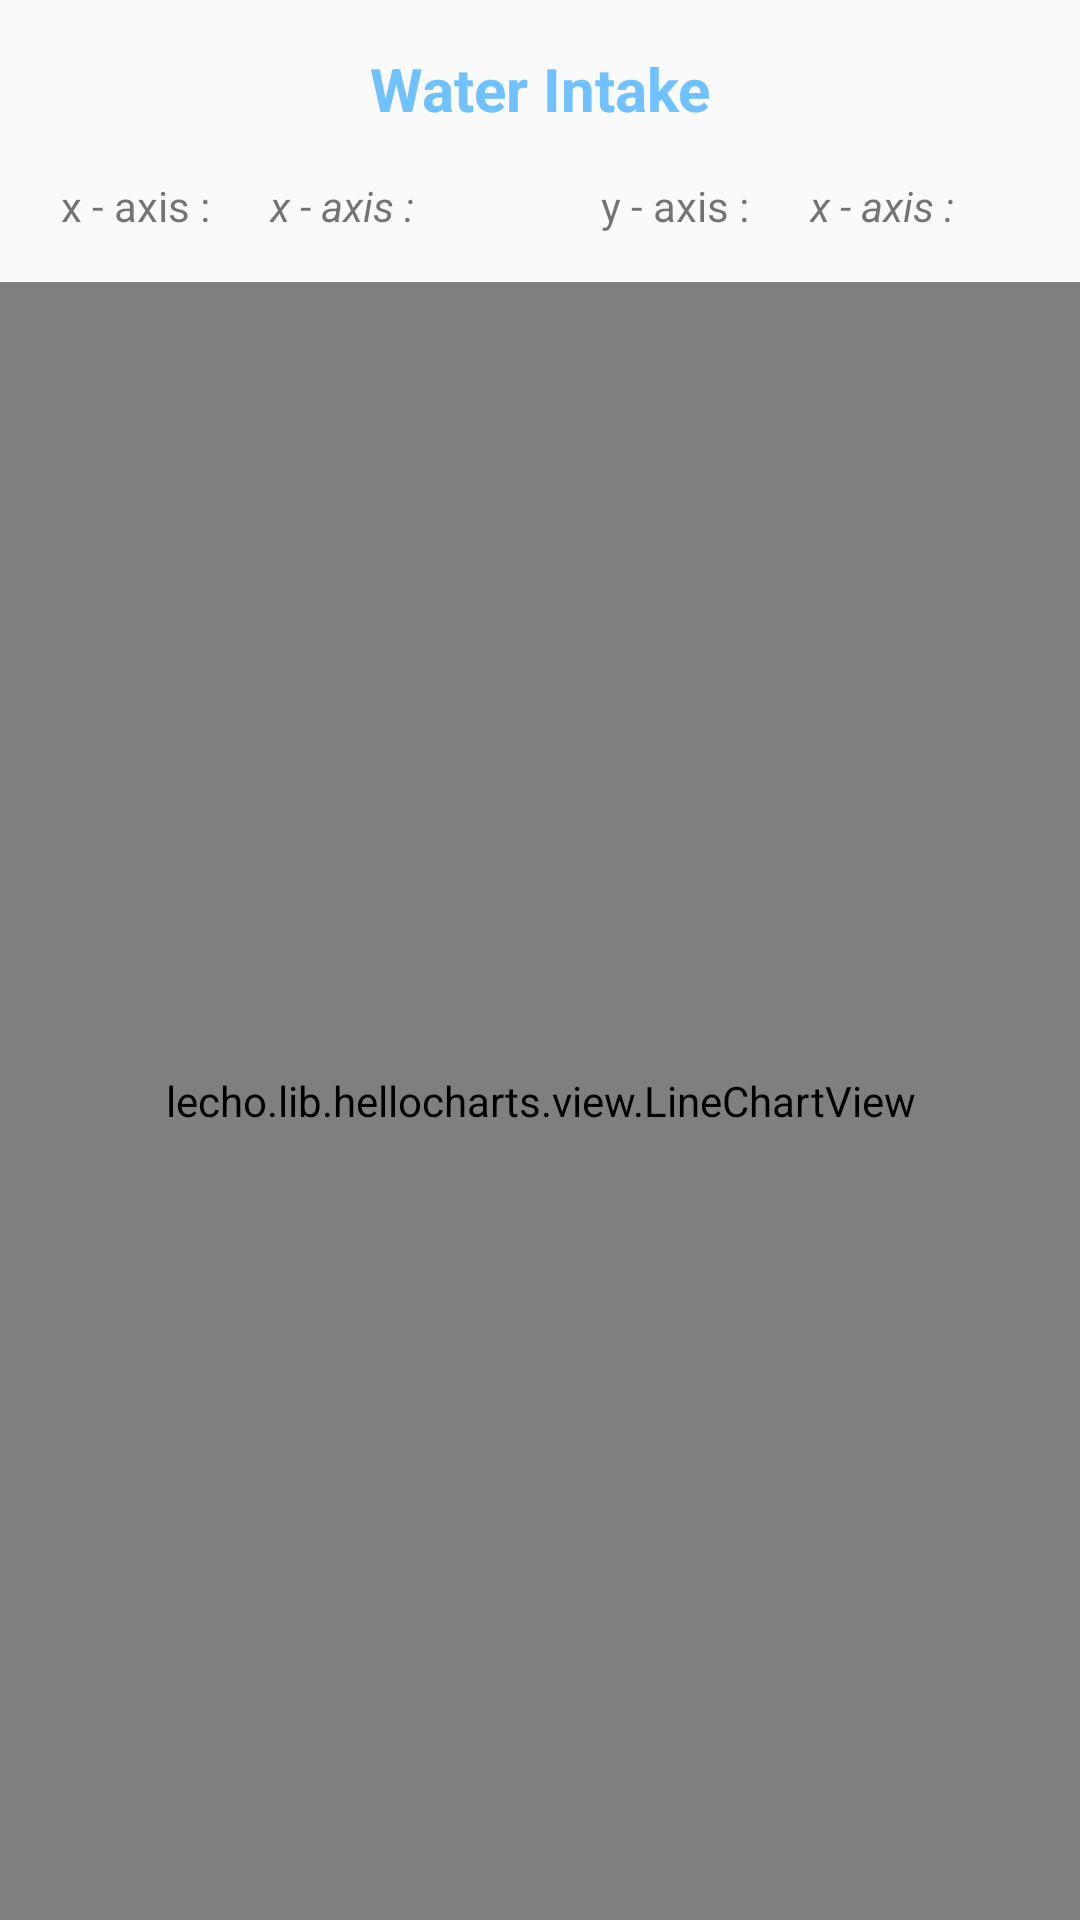

The Android layout XML behind this screen, and the referenced resources:
<!-- AndroidManifest.xml: application theme AppTheme -->
<!-- res/layout/water_intake_fragment.xml -->
<?xml version="1.0" encoding="utf-8"?>
<LinearLayout xmlns:android="http://schemas.android.com/apk/res/android"
    android:layout_width="match_parent"
    android:layout_height="match_parent"
    android:orientation="vertical">
    <TextView
        android:layout_width="match_parent"
        android:layout_height="wrap_content"
        android:layout_margin="@dimen/activity_vertical_margin"
        android:gravity="center"
        android:textSize="@dimen/subheading"
        android:textColor="@color/cardview_background_blue"
        android:text="@string/prompt_water_intake"
        android:textStyle="bold"/>
    <LinearLayout
        android:layout_width="match_parent"
        android:layout_height="wrap_content"
        >
        <TextView
            android:layout_width="@dimen/zero"
            android:layout_height="wrap_content"
            android:layout_weight="1"
            android:gravity="center"
            android:text="@string/prompt_graph_xaxis" />

        <TextView
            android:layout_width="@dimen/zero"
            android:layout_height="wrap_content"
            android:layout_weight="1"
            android:id="@+id/grapg_xaxis_lable"
            android:gravity="start"
            android:text="@string/prompt_graph_xaxis"
            android:textStyle="italic"/>
        <TextView
            android:layout_width="@dimen/zero"
            android:layout_height="wrap_content"
            android:layout_weight="1"
            android:gravity="center"
            android:text="@string/prompt_graph_yaxis" />
        <TextView
            android:layout_width="@dimen/zero"
            android:layout_height="wrap_content"
            android:layout_weight="1"
            android:id="@+id/grapg_yaxis_lable"
            android:gravity="start"
            android:text="@string/prompt_graph_xaxis"
            android:textStyle="italic"/>
    </LinearLayout>

    <lecho.lib.hellocharts.view.LineChartView
        android:id="@+id/chart"
        android:layout_width="match_parent"
        android:layout_height="match_parent"
        android:layout_marginTop="@dimen/activity_vertical_margin"
        />


</LinearLayout>
<!-- resources referenced by this layout -->
<resources>
  <color name="cardview_background_blue">#6fc1ff</color>
  <dimen name="activity_vertical_margin">16dp</dimen>
  <dimen name="subheading">20sp</dimen>
  <dimen name="zero">0dp</dimen>
  <string name="prompt_graph_xaxis">x - axis :</string>
  <string name="prompt_graph_yaxis">y - axis :</string>
  <string name="prompt_water_intake">Water Intake</string>
  <style name="AppTheme" parent="Theme.AppCompat.Light.DarkActionBar">
          
          <item name="colorPrimary">@color/colorPrimary</item>
          <item name="colorPrimaryDark">@color/colorPrimaryDark</item>
          <item name="colorAccent">@color/colorAccent</item>
      </style>
  <color name="colorPrimary">#3F51B5</color>
  <color name="colorPrimaryDark">#303F9F</color>
  <color name="colorAccent">#FF4081</color>
</resources>
